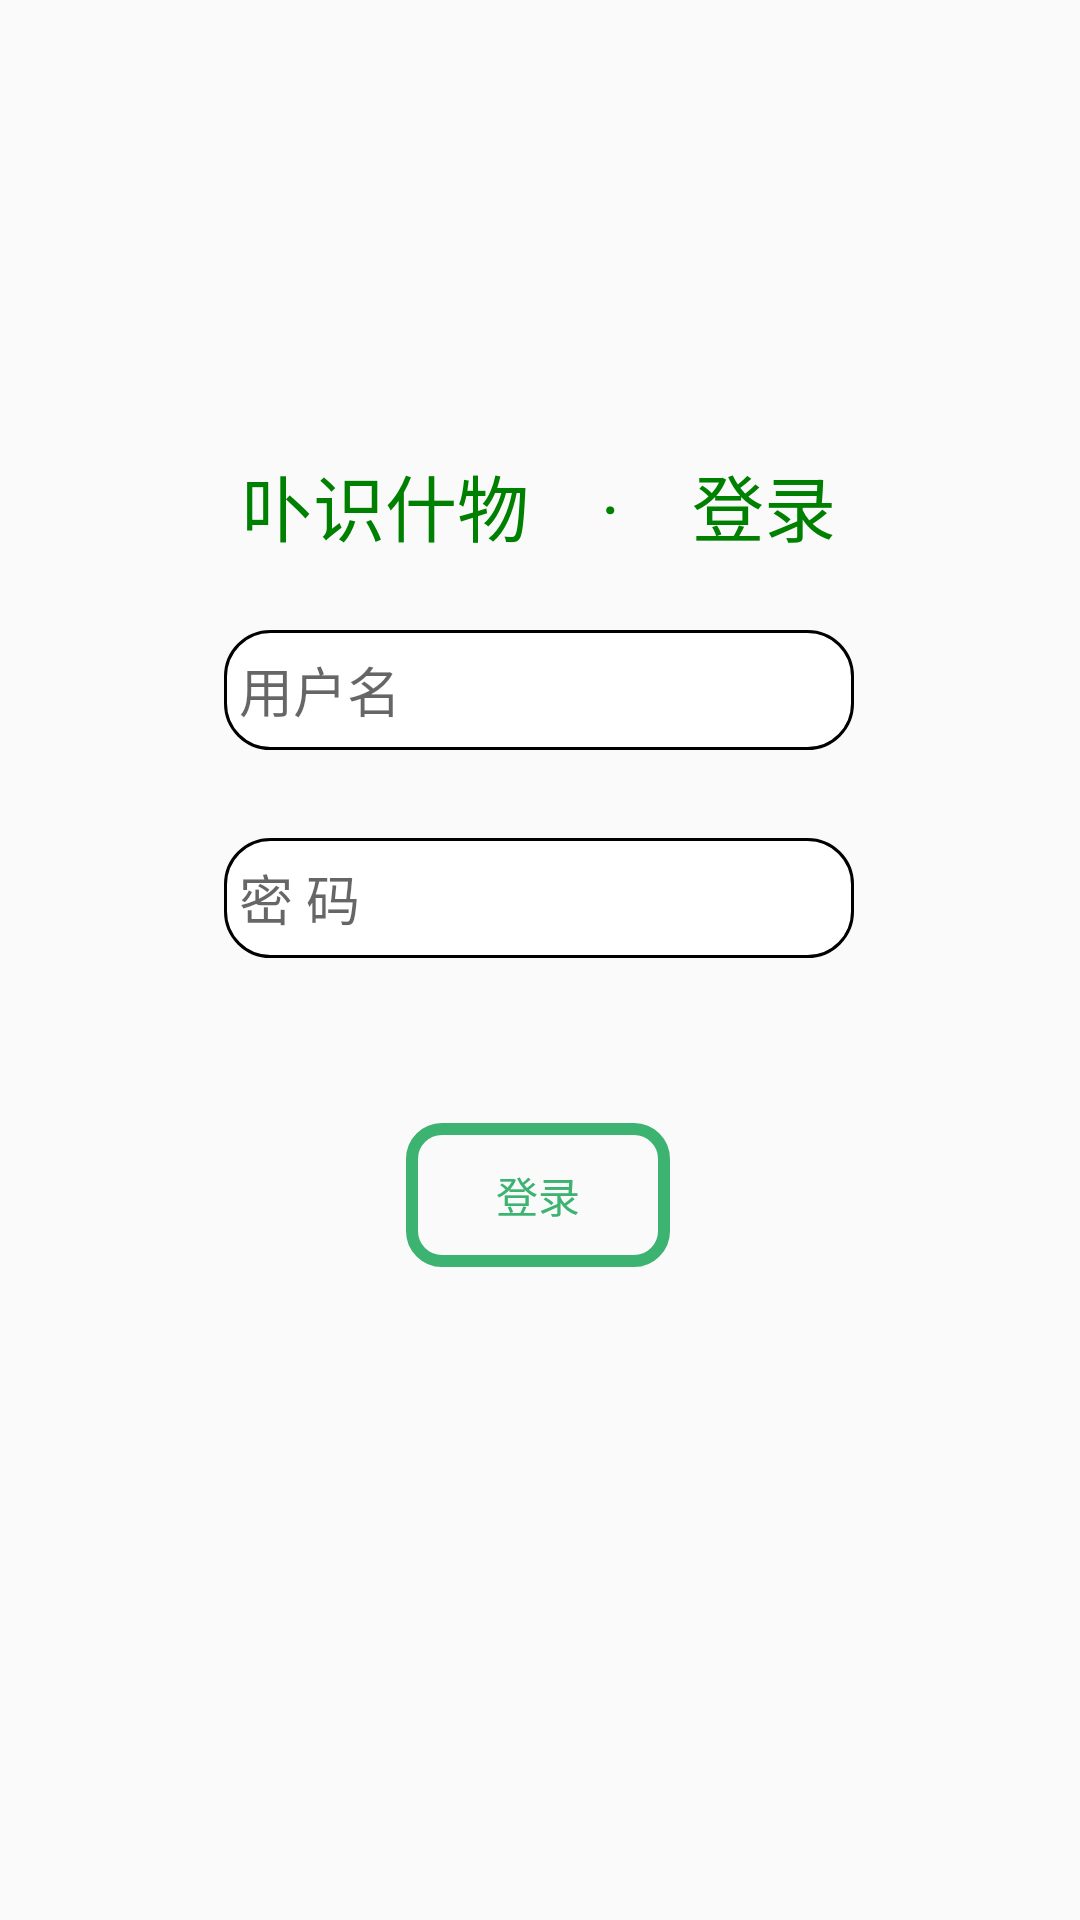

This screen was rendered from an Android layout file. Write that file and the resources it references.
<!-- AndroidManifest.xml: application theme Theme.PictureRecognition -->
<!-- res/layout/fragment_login_page.xml -->
<?xml version="1.0" encoding="utf-8"?>
<androidx.constraintlayout.widget.ConstraintLayout xmlns:android="http://schemas.android.com/apk/res/android"
    xmlns:app="http://schemas.android.com/apk/res-auto"
    xmlns:tools="http://schemas.android.com/tools"
    android:layout_width="match_parent"
    android:layout_height="match_parent"
    tools:context=".LoginPage">


    <EditText
        android:id="@+id/usertxt"
        android:layout_width="wrap_content"
        android:layout_height="40dp"
        android:autofillHints="@string/user_name"
        android:background="@drawable/shape"
        android:ems="10"
        android:hint="@string/user_name"
        android:inputType="textPersonName"
        app:layout_constraintBottom_toBottomOf="parent"
        app:layout_constraintEnd_toEndOf="parent"
        app:layout_constraintHorizontal_bias="0.497"
        app:layout_constraintStart_toStartOf="parent"
        app:layout_constraintTop_toTopOf="parent"
        app:layout_constraintVertical_bias="0.35" />

    <EditText
       android:background="@drawable/shape"
        android:id="@+id/passwdtxt"
        android:layout_width="wrap_content"
        android:layout_height="40dp"
        android:hint="@string/user_passwd"
        android:ems="10"
        android:inputType="textPassword"
        app:layout_constraintBottom_toBottomOf="parent"
        app:layout_constraintEnd_toEndOf="parent"
        app:layout_constraintHorizontal_bias="0.497"
        app:layout_constraintStart_toStartOf="parent"
        app:layout_constraintTop_toBottomOf="@+id/usertxt"
        app:layout_constraintVertical_bias="0.084"
        android:autofillHints="@string/user_passwd" />

    <Button
        android:id="@+id/button"
        android:layout_width="wrap_content"
        android:layout_height="wrap_content"
        android:background="@drawable/login_button"
        android:onClick="onLoginButtonClicked"
        android:text="@string/user_login"
        android:textAppearance="@style/TextAppearance.AppCompat.Body2"
        android:textColor="#3CB371"
        app:layout_constraintBottom_toBottomOf="parent"
        app:layout_constraintEnd_toEndOf="parent"
        app:layout_constraintHorizontal_bias="0.498"
        app:layout_constraintStart_toStartOf="parent"
        app:layout_constraintTop_toBottomOf="@+id/passwdtxt"
        app:layout_constraintVertical_bias="0.202"
        tools:ignore="OnClick" />

    <TextView
        android:id="@+id/textView"
        android:layout_width="wrap_content"
        android:layout_height="wrap_content"
        android:text="卟识什物　·　登录"
        android:textColor="#008000"
        android:textSize="24sp"
        app:layout_constraintBottom_toTopOf="@+id/usertxt"
        app:layout_constraintEnd_toEndOf="parent"
        app:layout_constraintHorizontal_bias="0.497"
        app:layout_constraintStart_toStartOf="parent"
        app:layout_constraintTop_toTopOf="parent"
        app:layout_constraintVertical_bias="0.861" />


</androidx.constraintlayout.widget.ConstraintLayout>
<!-- resources referenced by this layout -->
<resources>
  <!-- drawable login_button (drawable-v24) -->
  <?xml version="1.0" encoding="utf-8"?>
  <selector xmlns:android="http://schemas.android.com/apk/res/android">
      <item android:state_pressed="false">
          <shape android:shape="rectangle">
              <stroke android:width="4dp" android:color="#3CB371">
              </stroke>
              <corners android:radius="10dp">
              </corners>
          </shape>
      </item>
      <item android:state_pressed="true">
          <shape android:shape="rectangle">
              <stroke android:width="4dp" android:color="#3CB371">
              </stroke>
              <corners android:radius="10dp">
              </corners>
              <solid android:color="#3CB371">
              </solid>
          </shape>
      </item>
  </selector>
  <!-- drawable shape (drawable-v24) -->
  <?xml version="1.0" encoding="utf-8"?>
  <shape xmlns:android="http://schemas.android.com/apk/res/android">
      <solid android:color="@color/white" />
      <corners android:radius="15dp" />
      <padding
          android:left="5dp"
          android:top="5dp"
          android:right="5dp"
          android:bottom="5dp" />
      <stroke android:width="1dp"/>
  </shape>
  <string name="user_login">登录</string>
  <string name="user_name">用户名</string>
  <string name="user_passwd">密 码</string>
  <style name="Theme.PictureRecognition" parent="Theme.MaterialComponents.DayNight.NoActionBar.Bridge">
          
          <item name="colorPrimary">@color/main_color</item>
          <item name="colorPrimaryVariant">@color/main_color_p</item>
          <item name="colorOnPrimary">@color/white</item>
          
          <item name="colorSecondary">@color/teal_200</item>
          <item name="colorSecondaryVariant">@color/teal_700</item>
          <item name="colorOnSecondary">@color/black</item>
          
          <item name="android:statusBarColor" tools:targetApi="l">?attr/colorPrimaryVariant</item>
          
      </style>
  <color name="white">#FFFFFFFF</color>
  <color name="main_color">#3CB371</color>
  <color name="main_color_p">	#98FB98</color>
  <color name="teal_200">#FF03DAC5</color>
  <color name="teal_700">#FF018786</color>
  <color name="black">#FF000000</color>
</resources>
